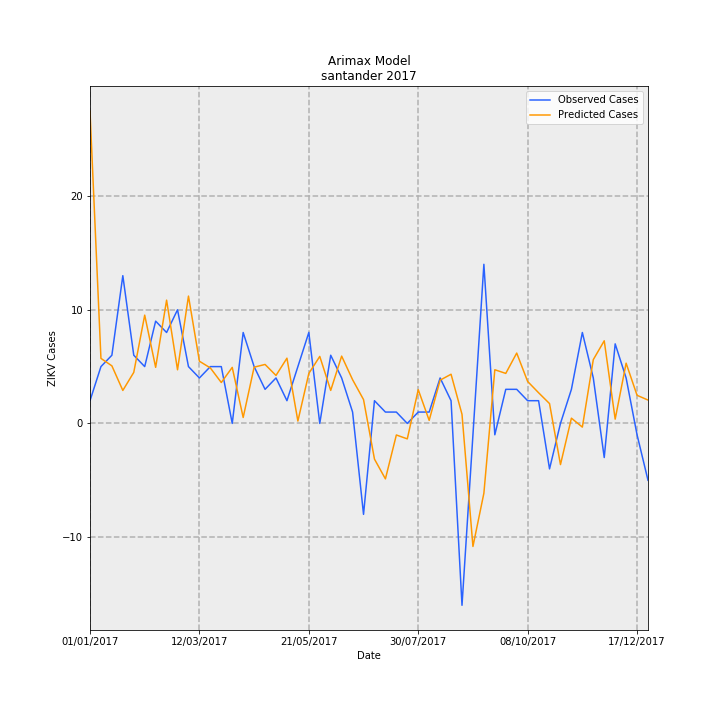

Data behind this chart, as committed beside it:
Date, predictions_incidence, observed_incidence, Predicted Cases, Observed Cases, error
01/01/2017, 1.333, 0.09704, 27.48, 2.0, -25.48
08/01/2017, 0.2777, 0.2426, 5.723, 5.0, -0.7232
15/01/2017, 0.2458, 0.2911, 5.066, 6.0, 0.9343
22/01/2017, 0.1408, 0.6307, 2.902, 13.0, 10.1
29/01/2017, 0.2179, 0.2911, 4.491, 6.0, 1.509
05/02/2017, 0.4623, 0.2426, 9.528, 5.0, -4.528
12/02/2017, 0.2394, 0.4367, 4.934, 9.0, 4.066
19/02/2017, 0.5263, 0.3881, 10.85, 8.0, -2.847
26/02/2017, 0.229, 0.4852, 4.72, 10.0, 5.28
05/03/2017, 0.5436, 0.2426, 11.2, 5.0, -6.204
12/03/2017, 0.2655, 0.1941, 5.473, 4.0, -1.473
19/03/2017, 0.2369, 0.2426, 4.882, 5.0, 0.1181
26/03/2017, 0.1746, 0.2426, 3.6, 5.0, 1.4
02/04/2017, 0.2392, 0.0, 4.931, 0.0, -4.931
09/04/2017, 0.02539, 0.3881, 0.5233, 8.0, 7.477
16/04/2017, 0.2402, 0.2426, 4.951, 5.0, 0.04939
23/04/2017, 0.2517, 0.1456, 5.189, 3.0, -2.189
30/04/2017, 0.2048, 0.1941, 4.221, 4.0, -0.221
07/05/2017, 0.2785, 0.09704, 5.741, 2.0, -3.741
14/05/2017, 0.0101, 0.2426, 0.2083, 5.0, 4.792
21/05/2017, 0.2133, 0.3881, 4.396, 8.0, 3.604
28/05/2017, 0.2861, 0.0, 5.896, 0.0, -5.896
04/06/2017, 0.1409, 0.2911, 2.905, 6.0, 3.095
11/06/2017, 0.2874, 0.1941, 5.923, 4.0, -1.923
18/06/2017, 0.1867, 0.04852, 3.847, 1.0, -2.847
25/06/2017, 0.1018, -0.3881, 2.098, -8.0, -10.1
02/07/2017, -0.1523, 0.09704, -3.14, 2.0, 5.14
09/07/2017, -0.2367, 0.04852, -4.878, 1.0, 5.878
16/07/2017, -0.04931, 0.04852, -1.016, 1.0, 2.016
23/07/2017, -0.06592, 0.0, -1.359, 0.0, 1.359
30/07/2017, 0.1442, 0.04852, 2.971, 1.0, -1.971
06/08/2017, 0.01308, 0.04852, 0.2696, 1.0, 0.7304
13/08/2017, 0.1847, 0.1941, 3.806, 4.0, 0.1937
20/08/2017, 0.21, 0.09704, 4.328, 2.0, -2.328
27/08/2017, 0.03892, -0.7763, 0.8021, -16.0, -16.8
03/09/2017, -0.5252, -0.04852, -10.82, -1.0, 9.825
10/09/2017, -0.2979, 0.6793, -6.139, 14, 20.14
17/09/2017, 0.2291, -0.04852, 4.723, -1.0, -5.723
24/09/2017, 0.2135, 0.1456, 4.401, 3.0, -1.401
01/10/2017, 0.3003, 0.1456, 6.19, 3.0, -3.19
08/10/2017, 0.1791, 0.09704, 3.692, 2.0, -1.692
15/10/2017, 0.1309, 0.09704, 2.699, 2.0, -0.6988
22/10/2017, 0.08469, -0.1941, 1.745, -4.0, -5.745
29/10/2017, -0.1757, 0.0, -3.622, 0.0, 3.622
05/11/2017, 0.02245, 0.1456, 0.4627, 3.0, 2.537
12/11/2017, -0.01567, 0.3881, -0.3231, 8.0, 8.323
19/11/2017, 0.2723, 0.1941, 5.613, 4.0, -1.613
26/11/2017, 0.3527, -0.1456, 7.27, -3.0, -10.27
03/12/2017, 0.01828, 0.3396, 0.3767, 7, 6.623
10/12/2017, 0.2572, 0.1941, 5.302, 4.0, -1.302
17/12/2017, 0.1201, -0.04852, 2.475, -1.0, -3.475
24/12/2017, 0.09978, -0.2426, 2.056, -5.0, -7.056
